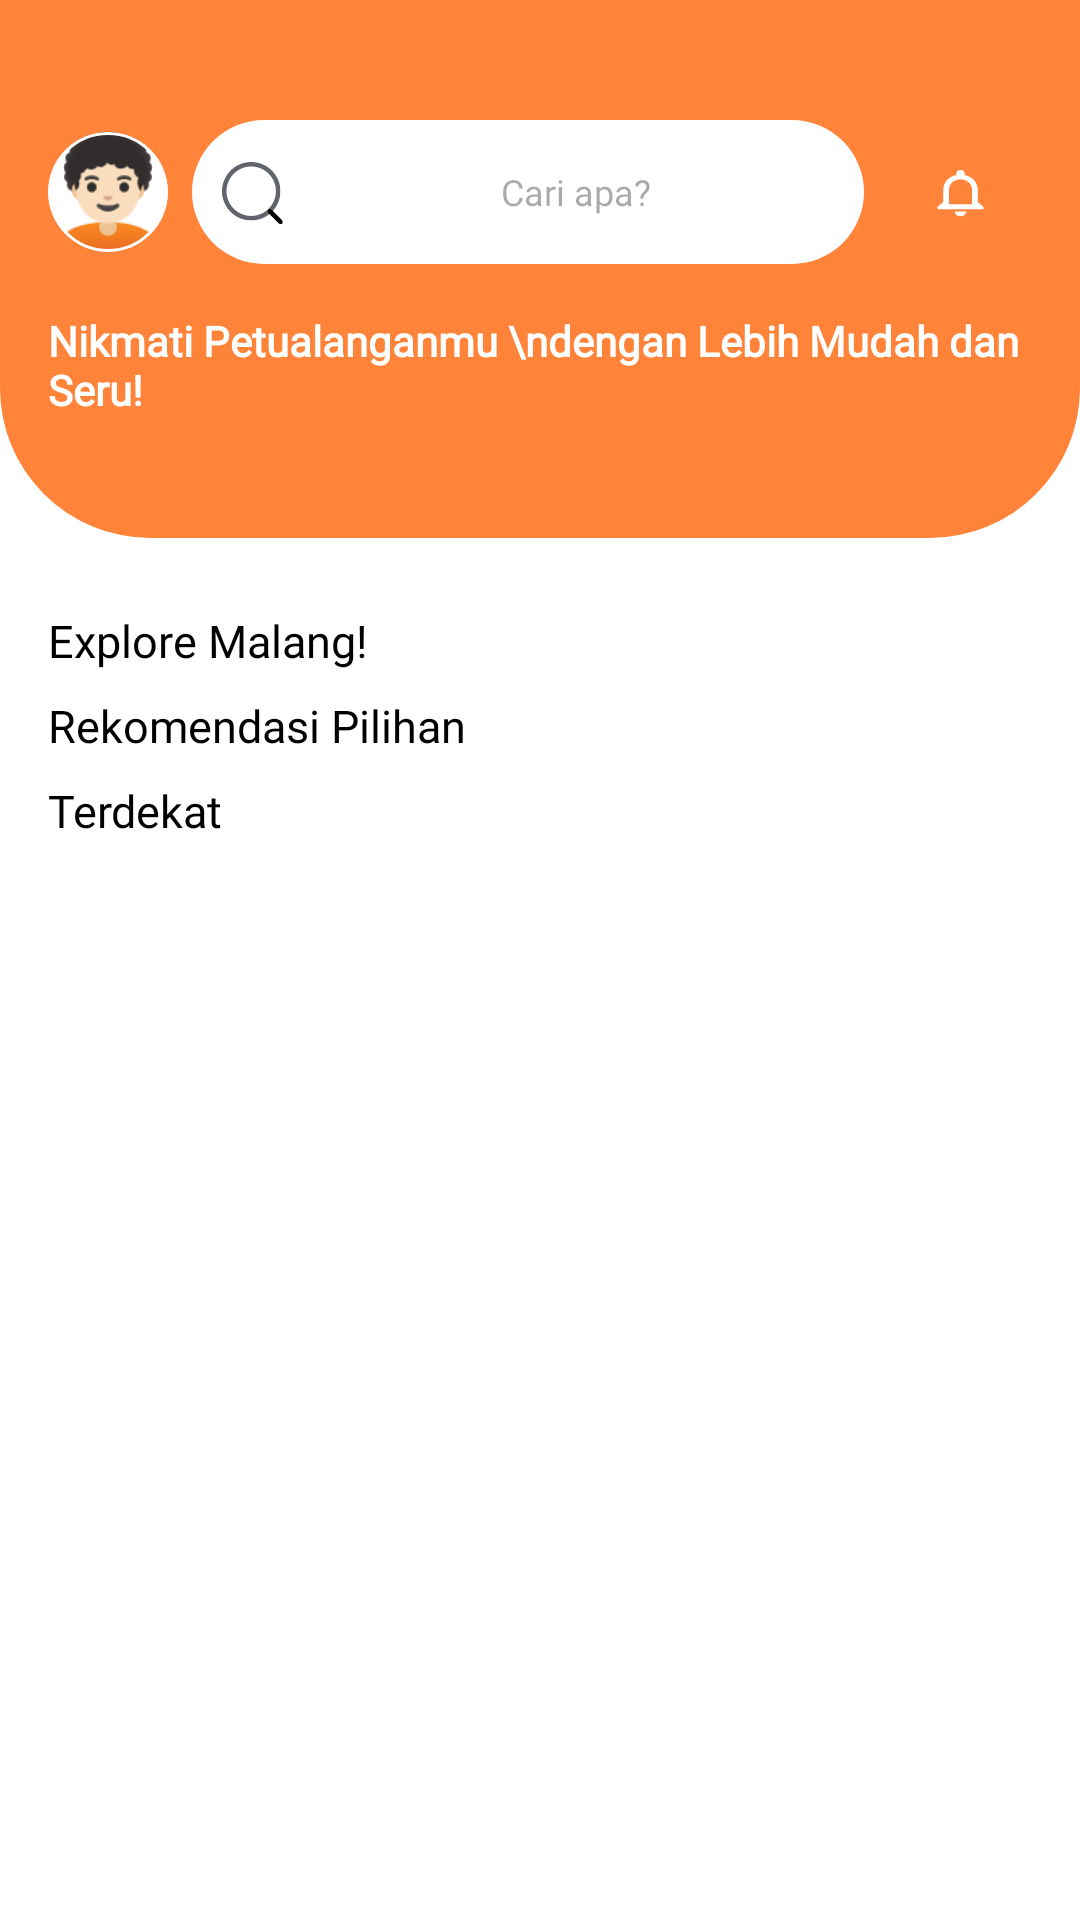

Write the Android layout XML for this screen, with the resource values it uses.
<!-- AndroidManifest.xml: application theme Theme.Joyjourney -->
<!-- res/layout/fragment_user_home.xml -->
<?xml version="1.0" encoding="utf-8"?>
<FrameLayout xmlns:android="http://schemas.android.com/apk/res/android"
    xmlns:tools="http://schemas.android.com/tools"
    android:layout_width="match_parent"
    android:layout_height="match_parent"
    xmlns:app="http://schemas.android.com/apk/res-auto"
    android:background="@color/white"
    tools:context=".user.UserHomeFragment">
    <ScrollView
        android:layout_width="match_parent"
        android:scrollbars="none"
        android:layout_height="match_parent">
        <LinearLayout
            android:layout_width="match_parent"
            android:layout_height="match_parent"
            android:orientation="vertical"
            >

            <LinearLayout
                android:paddingVertical="40dp"
                android:layout_width="match_parent"
                android:paddingHorizontal="16dp"
                android:layout_height="wrap_content"
                android:background="@drawable/topsection_background"
                android:orientation="vertical">

                <LinearLayout
                    android:layout_width="match_parent"
                    android:layout_height="match_parent"
                    android:gravity="center_vertical"
                    android:orientation="horizontal">

                    <com.google.android.material.card.MaterialCardView
                        android:layout_width="40dp"
                        app:cardCornerRadius="100dp"
                        android:backgroundTint="@color/white"
                        app:strokeColor="@color/white"
                        android:layout_height="40dp">
                        <ImageView
                            android:id="@+id/imageView3"
                            android:layout_width="40dp"
                            android:layout_height="40dp"
                            android:src="@drawable/person" />
                    </com.google.android.material.card.MaterialCardView>


                    <EditText
                        android:layout_marginHorizontal="8dp"
                        android:id="@+id/textView14"
                        android:drawableLeft="@drawable/ic_search"
                        android:paddingLeft="8dp"
                        android:background="@drawable/user_custom_input2"
                        android:layout_width="wrap_content"
                        android:fontFamily="@font/poppins_medium"
                        android:textSize="12sp"
                        android:textColor="#BBBBBB"
                        android:layout_height="wrap_content"
                        android:minHeight="48dp"
                        android:layout_weight="1"
                        android:gravity="center"
                        android:hint="Cari apa?"/>

                    <ImageButton
                        android:id="@+id/notificationButton"
                        android:layout_width="48dp"
                        android:backgroundTint="@color/primary"
                        android:layout_height="48dp"
                        android:contentDescription="notif"
                        android:src="@drawable/ic_notification" />
                </LinearLayout>

                <TextView
                    android:id="@+id/textView15"
                    android:layout_marginTop="16dp"
                    android:fontFamily="@font/poppins_semibold"
                    android:textSize="14sp"
                    android:textFontWeight="600"
                    android:textColor="@color/white"
                    android:layout_width="match_parent"
                    android:layout_height="wrap_content"
                    android:text="Nikmati Petualanganmu \ndengan Lebih Mudah dan Seru!" />

            </LinearLayout>

            <LinearLayout
                android:orientation="vertical"
                android:paddingLeft="16dp"
                android:layout_width="match_parent"
                android:paddingVertical="24dp"
                android:layout_height="wrap_content"
                android:layout_weight="1">
                <LinearLayout
                    android:layout_width="match_parent"
                    android:orientation="vertical"
                    android:layout_height="wrap_content">
                    <TextView
                        android:layout_width="wrap_content"
                        android:layout_height="wrap_content"
                        android:text="Explore Malang!"
                        android:textColor="@color/black"
                        android:fontFamily="@font/poppins_semibold"
                        android:textSize="15sp"
                        android:layout_marginBottom="8dp"
                        />

                    <androidx.recyclerview.widget.RecyclerView
                        android:orientation="horizontal"
                        android:id="@+id/recycler1"
                        android:layout_width="match_parent"
                        tools:listitem="@layout/katalog_item_layout"
                        android:layout_height="wrap_content" />
                </LinearLayout>
                <LinearLayout
                    android:layout_width="match_parent"
                    android:orientation="vertical"
                    android:layout_height="wrap_content">
                    <TextView
                        android:layout_width="wrap_content"
                        android:layout_height="wrap_content"
                        android:text="Rekomendasi Pilihan"
                        android:textColor="@color/black"
                        android:fontFamily="@font/poppins_semibold"
                        android:textSize="15sp"
                        android:layout_marginBottom="8dp"
                        />

                    <androidx.recyclerview.widget.RecyclerView
                        android:orientation="horizontal"
                        android:layout_width="match_parent"
                        android:id="@+id/recycler2"
                        tools:listitem="@layout/katalog_item_layout"
                        android:layout_height="wrap_content" />
                </LinearLayout>
                <LinearLayout
                    android:layout_width="match_parent"
                    android:orientation="vertical"
                    android:layout_height="wrap_content">
                    <TextView
                        android:layout_width="wrap_content"
                        android:layout_height="wrap_content"
                        android:text="Terdekat"
                        android:textColor="@color/black"
                        android:fontFamily="@font/poppins_semibold"
                        android:textSize="15sp"
                        android:layout_marginBottom="8dp"
                        />

                    <androidx.recyclerview.widget.RecyclerView
                        android:orientation="horizontal"
                        android:id="@+id/recycler3"
                        android:layout_width="match_parent"
                        tools:listitem="@layout/katalog_item_layout"
                        android:layout_height="wrap_content" />
                </LinearLayout>
            </LinearLayout>
        </LinearLayout>
    </ScrollView>

</FrameLayout>
<!-- res/layout/katalog_item_layout.xml (included above) -->
<?xml version="1.0" encoding="utf-8"?>
<com.google.android.material.card.MaterialCardView
    xmlns:android="http://schemas.android.com/apk/res/android"
    xmlns:app="http://schemas.android.com/apk/res-auto"
    android:id="@+id/card"
    app:cardBackgroundColor="#FCFCFC"
    android:layout_width="match_parent"
    app:cardCornerRadius="8dp"
    app:strokeColor="@color/white"
    app:strokeWidth="0dp"
    app:cardElevation="2dp"
    android:background="#FCFCFC"
    android:layout_height="wrap_content"
    android:layout_margin="8dp">

<LinearLayout
    android:layout_width="match_parent"
    android:layout_height="wrap_content"
    android:orientation="vertical">

    
    <ImageView
        android:id="@+id/wahanaImage"
        android:layout_width="match_parent"
        android:layout_height="82dp"
        android:scaleType="centerCrop"
        />

    <LinearLayout
        android:layout_width="match_parent"
        android:layout_height="wrap_content"
        android:orientation="vertical"
        android:padding="12dp">

        <TextView
            android:layout_width="wrap_content"
            android:id="@+id/wahanaTitle"
            android:layout_height="wrap_content"
            android:text="Ini Judulnya"
            android:fontFamily="@font/poppins_semibold"
            android:textSize="12sp"
            android:textAppearance="?attr/textAppearanceHeadline6"
            />
        <TextView
            android:layout_width="wrap_content"
            android:id="@+id/wahanaDesc"
            android:layout_height="wrap_content"
            android:layout_marginTop="8dp"
            android:maxLines="1"
            android:textSize="10sp"
            android:text="Ini desc bla bla bla"
            android:textAppearance="?attr/textAppearanceBody2"
            android:textColor="#96979C"
            />
        <TextView
            android:layout_width="wrap_content"
            android:fontFamily="@font/poppins_semibold"
            android:id="@+id/wahanaPrice"
            android:layout_height="wrap_content"
            android:layout_marginTop="16dp"
            android:text="1650000"
            android:textAppearance="?attr/textAppearanceBody2"
            android:textColor="@color/primary"
            android:textSize="12sp"
            />

    </LinearLayout>

</LinearLayout>

</com.google.android.material.card.MaterialCardView>
<!-- resources referenced by this layout -->
<resources>
  <color name="black">#FF000000</color>
  <color name="primary">#FF8439</color>
  <color name="white">#FFFFFFFF</color>
  <!-- drawable ic_notification (drawable) -->
  <vector xmlns:android="http://schemas.android.com/apk/res/android"
      android:width="23dp"
      android:height="19dp"
      android:viewportWidth="23"
      android:viewportHeight="19">
    <group>
      <clip-path
          android:pathData="M0,0h23v19h-23z"/>
      <path
          android:pathData="M11.5,17.417C12.554,17.417 13.417,16.704 13.417,15.833H9.583C9.583,16.704 10.446,17.417 11.5,17.417ZM17.25,12.667V8.708C17.25,6.278 15.688,4.243 12.938,3.705V3.167C12.938,2.51 12.295,1.979 11.5,1.979C10.705,1.979 10.063,2.51 10.063,3.167V3.705C7.322,4.243 5.75,6.27 5.75,8.708V12.667L3.833,14.25V15.042H19.167V14.25L17.25,12.667ZM15.333,13.458H7.667V8.708C7.667,6.745 9.114,5.146 11.5,5.146C13.886,5.146 15.333,6.745 15.333,8.708V13.458Z"
          android:fillColor="#ffffff"/>
    </group>
  </vector>
  <!-- drawable ic_search (drawable) -->
  <vector xmlns:android="http://schemas.android.com/apk/res/android"
      android:width="24dp"
      android:height="24dp"
      android:viewportWidth="24"
      android:viewportHeight="24">
    <group>
      <clip-path
          android:pathData="M2,2H21.477V21.477H2V2Z"
          android:fillType="evenOdd"/>
      <path
          android:pathData="M11.739,3.5C7.196,3.5 3.5,7.195 3.5,11.738C3.5,16.281 7.196,19.977 11.739,19.977C16.281,19.977 19.977,16.281 19.977,11.738C19.977,7.195 16.281,3.5 11.739,3.5ZM11.739,21.477C6.369,21.477 2,17.108 2,11.738C2,6.368 6.369,2 11.739,2C17.109,2 21.477,6.368 21.477,11.738C21.477,17.108 17.109,21.477 11.739,21.477Z"
          android:fillColor="#61646B"
          android:fillType="evenOdd"/>
    </group>
    <group>
      <clip-path
          android:pathData="M17.24,17.707H22.264V22.722H17.24V17.707Z"
          android:fillType="evenOdd"/>
      <path
          android:pathData="M21.514,22.722C21.323,22.722 21.131,22.649 20.984,22.503L17.46,18.989C17.167,18.696 17.166,18.221 17.459,17.928C17.751,17.633 18.226,17.635 18.52,17.926L22.044,21.441C22.337,21.734 22.338,22.208 22.045,22.501C21.899,22.649 21.706,22.722 21.514,22.722Z"
          android:fillColor="#000000"
          android:fillType="evenOdd"/>
    </group>
  </vector>
  <!-- drawable person: png bitmap (drawable, 5114 bytes) -->
  <!-- drawable topsection_background (drawable) -->
  <?xml version="1.0" encoding="utf-8"?>
  <shape xmlns:android="http://schemas.android.com/apk/res/android">
      <solid android:color="@color/primary" /> 
      <corners android:bottomLeftRadius="50dp" android:bottomRightRadius="50dp" /> 
  </shape>
  <!-- drawable user_custom_input2 (drawable) -->
  <?xml version="1.0" encoding="utf-8"?>
  <shape android:shape="rectangle" xmlns:android="http://schemas.android.com/apk/res/android">
  <solid android:color="@color/white"/>
  <corners android:radius="90dp"/>
  </shape>
  <style name="Theme.Joyjourney" parent="Base.Theme.Joyjourney" />
  <style name="Base.Theme.Joyjourney" parent="Theme.Material3.DayNight.NoActionBar">
          <item name="colorPrimary">@color/primary</item>
          <item name="navigationIconTint">@color/primary</item>
      </style>
</resources>
